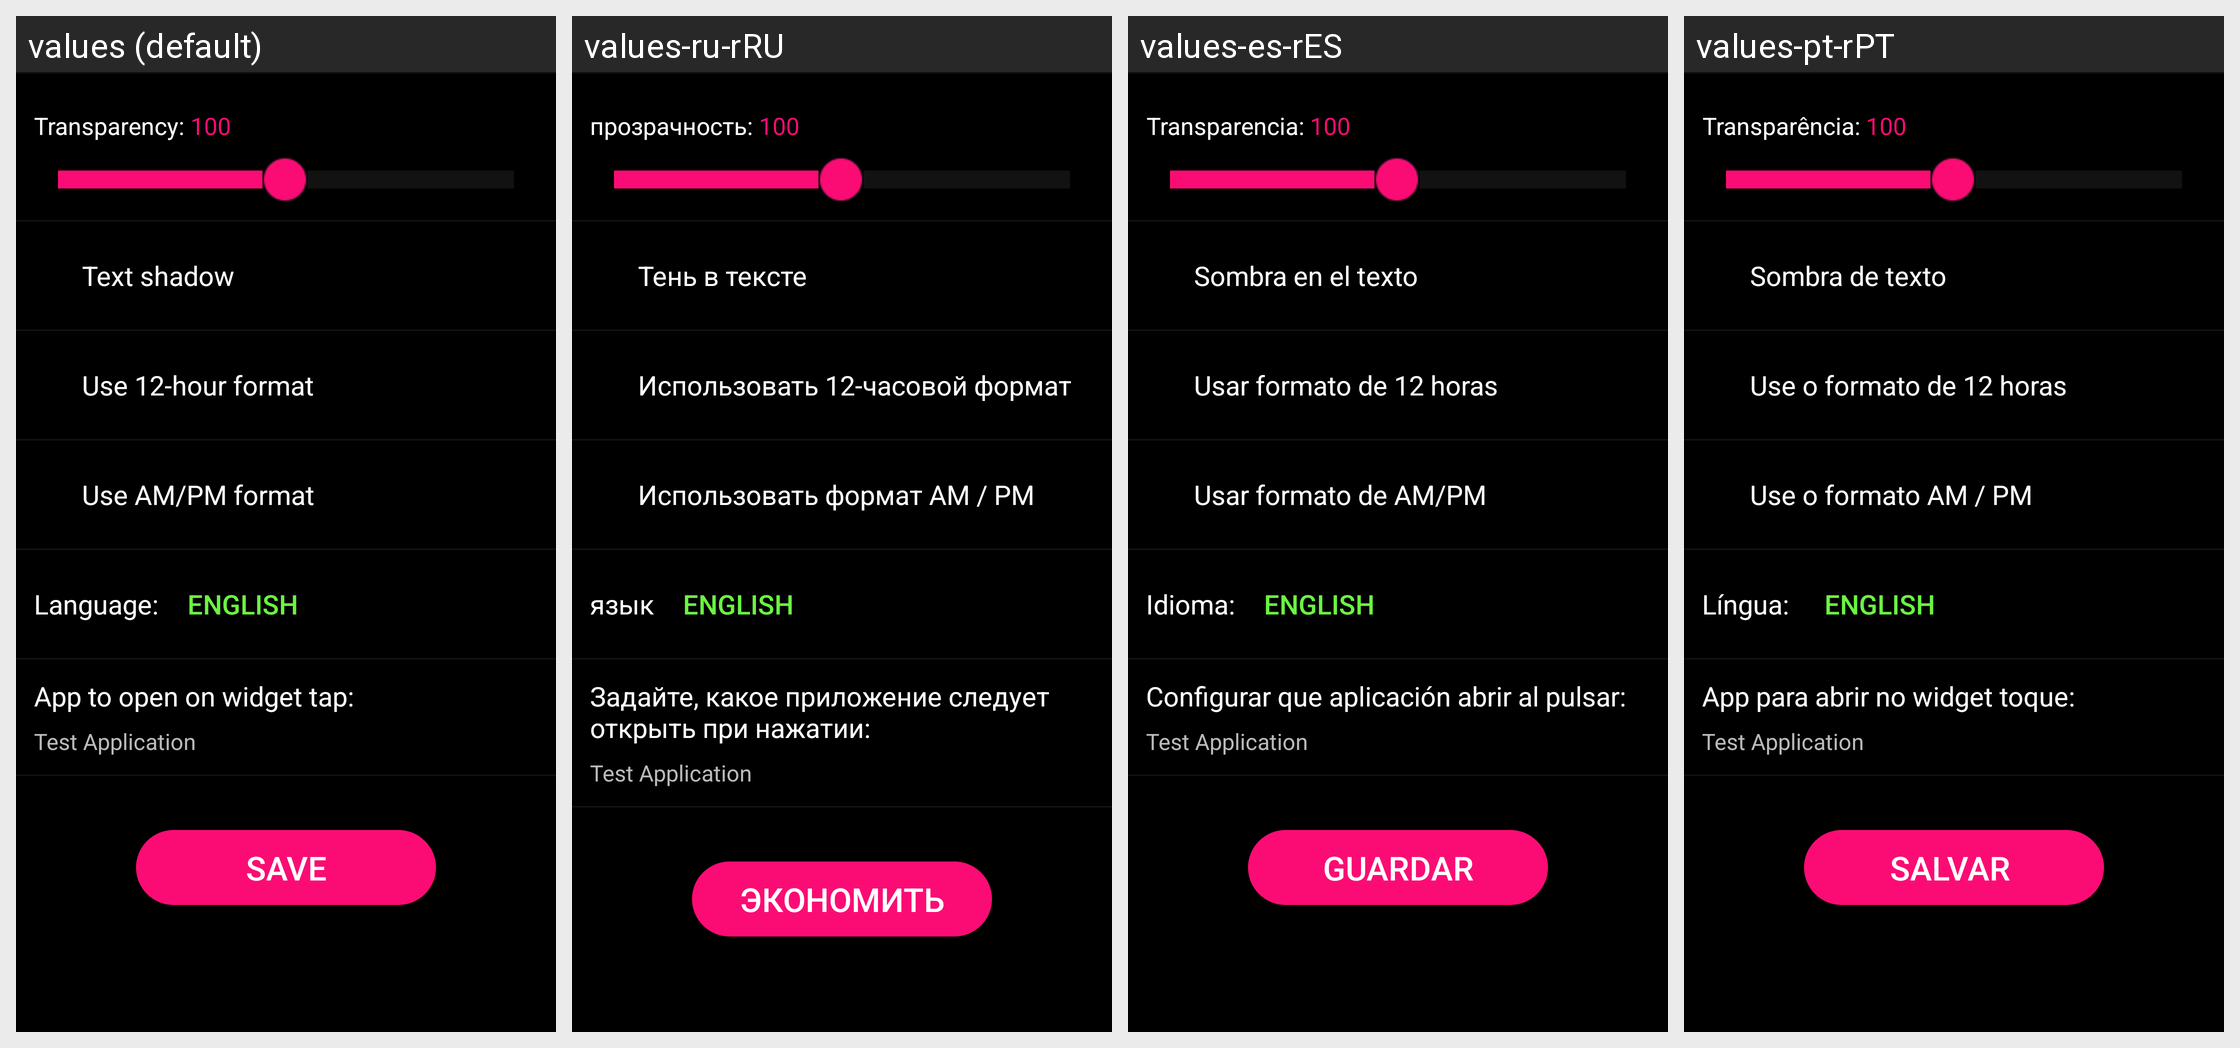

Here is an Android app screen in its default locale and in the app's own translations. Write out the translated-string differences for the strings that appear on this screen.
Android screen res/layout/activity_configure.xml rendered under 4 locales, left to right: values (default), values-ru-rRU, values-es-rES, values-pt-rPT. Device: Nexus 5 (rendered at 1080×1920; each locale shown at half size, 540×960, under a caption strip naming it); theme Theme.MaterialComponents.DayNight.NoActionBar.
Strings drawn on this screen, with the default value and each locale's value (text and hints the layout hard-codes appear in the picture but are not listed):

seekbar_name
  values: Transparency:
  values-ru-rRU: прозрачность:
  values-es-rES: Transparencia:
  values-pt-rPT: Transparência:

shadow
  values: Text shadow
  values-ru-rRU: Тень в тексте
  values-es-rES: Sombra en el texto
  values-pt-rPT: Sombra de texto

format
  values: Use 12-hour format
  values-ru-rRU: Использовать 12-часовой формат
  values-es-rES: Usar formato de 12 horas
  values-pt-rPT: Use o formato de 12 horas

AMPM
  values: Use AM/PM format
  values-ru-rRU: Использовать формат AM / PM
  values-es-rES: Usar formato de AM/PM
  values-pt-rPT: Use o formato AM / PM

lang_name
  values: Language:
  values-ru-rRU: язык
  values-es-rES: Idioma:
  values-pt-rPT: Língua: 

lang_english
  values: English
  values-ru-rRU: English
  values-es-rES: English
  values-pt-rPT: English

lang_spanish
  values: Español
  values-ru-rRU: Español
  values-es-rES: Español
  values-pt-rPT: Español

lang_russian
  values: Pусский
  values-ru-rRU: Pусский
  values-es-rES: Pусский
  values-pt-rPT: Pусский

lang_portugese
  values: Portuguese
  values-ru-rRU: Portuguese
  values-es-rES: Portuguese
  values-pt-rPT: Portuguese

set_name
  values: App to open on widget tap:
  values-ru-rRU: Задайте, какое приложение следует открыть при нажатии:
  values-es-rES: Configurar que aplicación abrir al pulsar:
  values-pt-rPT: App para abrir no widget toque:

ok_name
  values: Save
  values-ru-rRU: экономить
  values-es-rES: Guardar
  values-pt-rPT: Salvar
